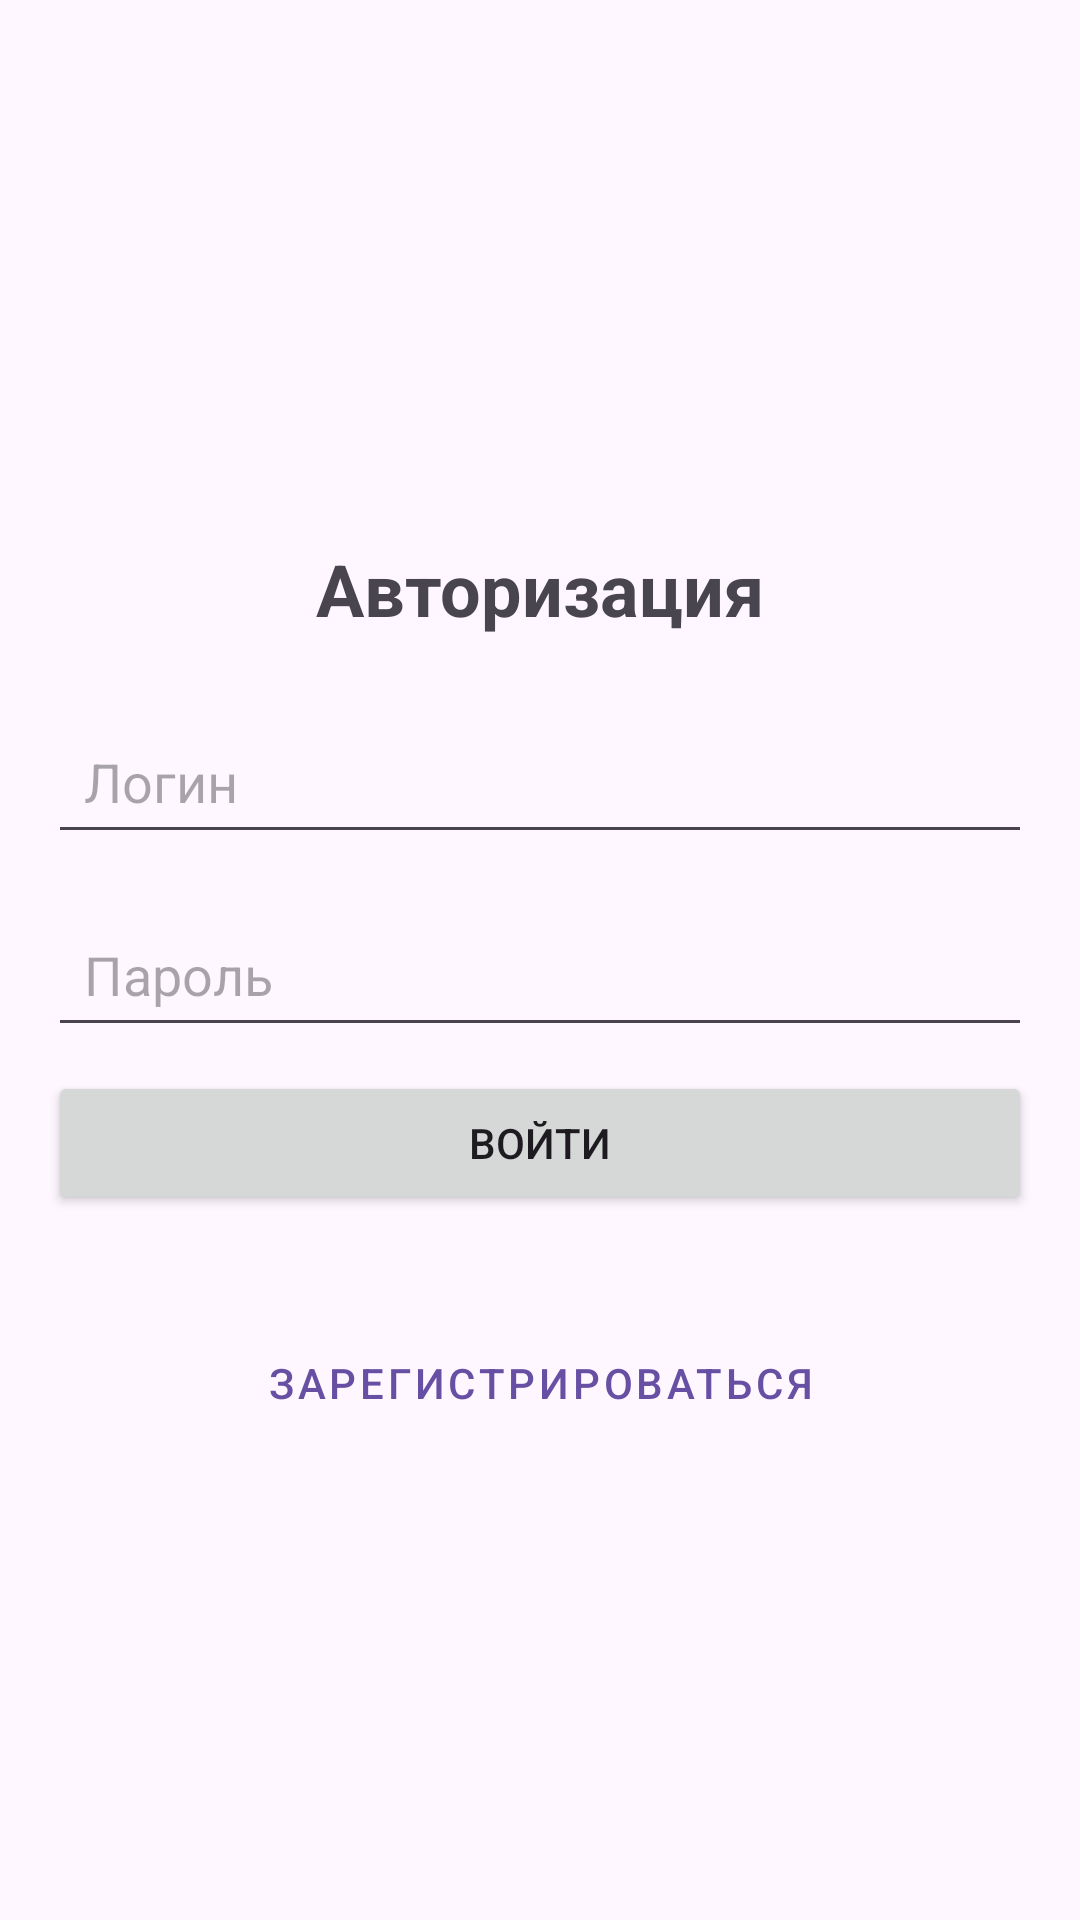

Here is an Android app screen rendered from its layout file. Give the layout XML and the strings, colors and styles it references.
<!-- AndroidManifest.xml: application theme Theme.Material3.DayNight.NoActionBar -->
<!-- res/layout/fragment_auth.xml -->
<?xml version="1.0" encoding="utf-8"?>
<androidx.constraintlayout.widget.ConstraintLayout xmlns:android="http://schemas.android.com/apk/res/android"
    xmlns:app="http://schemas.android.com/apk/res-auto"
    android:layout_width="match_parent"
    android:layout_height="match_parent">

    
    <ProgressBar
        android:id="@+id/progressOverlay"
        style="?android:attr/progressBarStyleLarge"
        android:layout_width="64dp"
        android:layout_height="64dp"
        android:visibility="gone"
        app:layout_constraintBottom_toBottomOf="parent"
        app:layout_constraintEnd_toEndOf="parent"
        app:layout_constraintStart_toStartOf="parent"
        app:layout_constraintTop_toTopOf="parent" />

    

    

    <TextView
       android:layout_marginEnd="16dp"
        android:layout_marginStart="16dp"
        android:id="@+id/titleTextView"
        android:layout_width="0dp"
        android:layout_height="wrap_content"
        android:gravity="center"
        android:text="Авторизация"
        android:textSize="24sp"
        android:textStyle="bold"
        app:layout_constraintBottom_toBottomOf="parent"
        app:layout_constraintEnd_toEndOf="parent"
        app:layout_constraintHorizontal_bias="0.0"
        app:layout_constraintStart_toStartOf="parent"
        app:layout_constraintTop_toTopOf="parent"
        app:layout_constraintVertical_bias="0.296" />

    <Button
        android:layout_marginEnd="16dp"
        android:layout_marginStart="16dp"
        android:id="@+id/loginButton"
        android:layout_width="0dp"
        android:layout_height="wrap_content"
        android:layout_marginTop="8dp"
        android:text="Войти"
        app:layout_constraintEnd_toEndOf="parent"
        app:layout_constraintHorizontal_bias="0.0"
        app:layout_constraintStart_toStartOf="parent"
        app:layout_constraintTop_toBottomOf="@id/passwordEditText" />

    <EditText
        android:layout_marginEnd="16dp"
        android:layout_marginStart="16dp"
        android:id="@+id/loginEditText"
        android:layout_width="0dp"
        android:layout_height="wrap_content"
        android:layout_marginTop="24dp"
        android:hint="Логин"
        android:inputType="textEmailAddress"
        android:padding="12dp"
        app:layout_constraintEnd_toEndOf="parent"
        app:layout_constraintHorizontal_bias="0.0"
        app:layout_constraintStart_toStartOf="parent"
        app:layout_constraintTop_toBottomOf="@id/titleTextView" />

    <EditText
        android:layout_marginEnd="16dp"
        android:layout_marginStart="16dp"
        android:id="@+id/passwordEditText"
        android:layout_width="0dp"
        android:layout_height="wrap_content"
        android:layout_marginTop="16dp"
        android:hint="Пароль"
        android:inputType="textPassword"
        android:padding="12dp"
        app:layout_constraintEnd_toEndOf="parent"
        app:layout_constraintHorizontal_bias="0.0"
        app:layout_constraintStart_toStartOf="parent"
        app:layout_constraintTop_toBottomOf="@id/loginEditText" />

    <Button
        android:id="@+id/registerButton"
        style="@style/Widget.MaterialComponents.Button.TextButton"
        android:layout_width="0dp"
        android:layout_height="wrap_content"
        android:layout_marginTop="32dp"
        android:text="Зарегистрироваться"
        app:layout_constraintEnd_toEndOf="parent"
        app:layout_constraintHorizontal_bias="0.0"
        app:layout_constraintStart_toStartOf="parent"
        app:layout_constraintTop_toBottomOf="@id/loginButton" />

    <TextView
        android:id="@+id/loginErrorText"
        android:layout_width="0dp"
        android:layout_height="wrap_content"
        android:textColor="@color/design_default_color_error"
        android:textSize="12sp"
        android:visibility="gone"
        app:layout_constraintTop_toBottomOf="@id/loginEditText"
        app:layout_constraintStart_toStartOf="@id/loginEditText"
        app:layout_constraintEnd_toEndOf="@id/loginEditText"/>

    

    <TextView
        android:id="@+id/passwordErrorText"
        android:layout_width="0dp"
        android:layout_height="wrap_content"
        android:textColor="@color/design_default_color_error"
        android:textSize="12sp"
        android:visibility="gone"
        app:layout_constraintTop_toBottomOf="@id/passwordEditText"
        app:layout_constraintStart_toStartOf="@id/passwordEditText"
        app:layout_constraintEnd_toEndOf="@id/passwordEditText"/>

    

    

</androidx.constraintlayout.widget.ConstraintLayout>
<!-- resources referenced by this layout -->
<resources>

</resources>
